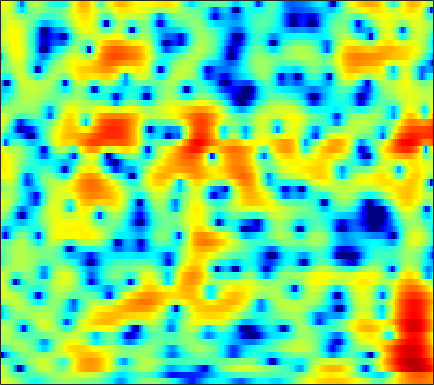

Values plotted in this chart, from the file beside it:
3.3748, 3.1778, 2.867, 2.4932, 2.1783, 1.7013, 1.1763, 0.7411, 0.11037, -0.5579, -1.258, -1.7947, -2.5028, -3.1432, -3.5418, -3.9058, -4.0421, -3.9638, -3.6399, -3.1497, -2.5513, -2.0764, -1.4541, -0.88293
2.038, 1.668, 1.137, 0.5724, 0.1351, -0.4442, -0.9865, -1.351, -1.749, -2.037, -2.197, -2.238, -2.201, -2.075, -1.932, -1.693, -1.425, -1.205, -0.9014, -0.5943, -0.2863, -0.06024, 0.2318, 0.5138
3.071, 2.401, 1.328, -0.007835, -1.247, -3.338, -6.223, -9.31, -16.28, -19.21, -10.94, -7.458, -4.367, -2.22, -1.004, 0.2498, 1.185, 1.712, 2.216, 2.51, 2.598, 2.541, 2.296, 1.861
-1.322, -1.52, -1.74, -1.942, -2.106, -2.331, -2.542, -2.639, -2.62, -2.369, -1.851, -1.337, -0.5589, 0.2167, 0.7686, 1.415, 1.938, 2.246, 2.528, 2.658, 2.624, 2.486, 2.135, 1.582
-17.91, -13.48, -9.403, -6.744, -5.292, -3.847, -2.764, -2.131, -1.454, -0.9217, -0.488, -0.219, 0.05797, 0.2575, 0.3686, 0.4646, 0.517, 0.5329, 0.5576, 0.595, 0.6845, 0.7795, 0.9485, 1.142
-3.736, -3.355, -2.616, -1.768, -1.148, -0.4154, 0.1767, 0.5269, 0.8592, 1.046, 1.08, 0.9958, 0.7234, 0.2778, -0.1979, -1.032, -2.13, -3.121, -4.552, -5.823, -6.17, -5.554, -3.987, -2.236
0.768, 0.8579, 0.9749, 1.09, 1.161, 1.229, 1.237, 1.213, 1.127, 0.9738, 0.7264, 0.4863, 0.06199, -0.4887, -1.026, -1.924, -3.125, -4.243, -6.023, -7.777, -8.406, -7.607, -5.57, -3.453
1.552, 1.552, 1.443, 1.226, 0.9859, 0.5808, 0.08432, -0.3345, -0.9075, -1.416, -1.77, -1.901, -1.894, -1.746, -1.601, -1.42, -1.278, -1.205, -1.131, -1.045, -0.8811, -0.6937, -0.3795, -0.02371
2.147, 2.126, 1.935, 1.548, 1.084, 0.1894, -1.126, -2.472, -4.929, -8.538, -12.89, -12.63, -8.215, -4.726, -2.886, -1.051, 0.2656, 0.9884, 1.692, 2.145, 2.384, 2.445, 2.37, 2.113
-0.4404, -0.1803, 0.0765, 0.1912, 0.125, -0.1727, -0.7349, -1.323, -2.293, -3.279, -3.833, -3.713, -2.826, -1.558, -0.5947, 0.5547, 1.479, 2.011, 2.542, 2.854, 2.953, 2.879, 2.577, 2.046
-7.26, -5.625, -3.78, -2.367, -1.571, -0.8241, -0.3453, -0.1272, 0.04522, 0.1532, 0.2573, 0.3705, 0.5597, 0.7932, 0.9974, 1.299, 1.577, 1.732, 1.882, 1.957, 1.921, 1.823, 1.56, 1.135
-7.096, -5.204, -3.104, -1.534, -0.6324, 0.2556, 0.8593, 1.156, 1.389, 1.473, 1.437, 1.346, 1.167, 0.9498, 0.7774, 0.5827, 0.4486, 0.4093, 0.4383, 0.5285, 0.6635, 0.7446, 0.7816, 0.694
0.4076, 0.7651, 1.248, 1.672, 1.932, 2.178, 2.297, 2.287, 2.143, 1.843, 1.361, 0.8724, 0.03658, -1.013, -1.96, -3.391, -4.71, -5.226, -4.929, -3.813, -2.48, -1.563, -0.5745, 0.09156
3.211, 3.083, 2.863, 2.609, 2.398, 2.083, 1.74, 1.465, 1.064, 0.5845, -0.03535, -0.6366, -1.709, -3.21, -4.748, -7.6, -11.93, -15.62, -13.24, -8.371, -5.061, -3.286, -1.554, -0.351
3.67, 3.095, 2.192, 1.16, 0.3207, -0.7623, -1.651, -2.065, -2.27, -2.189, -2.041, -2.005, -2.138, -2.464, -2.802, -3.29, -3.757, -3.887, -3.657, -3.033, -2.171, -1.455, -0.5135, 0.3442
3.804, 2.912, 1.395, -0.6826, -2.777, -6.799, -13.59, -17.56, -10.4, -6.081, -3.687, -2.571, -1.676, -1.286, -1.218, -1.349, -1.581, -1.795, -1.998, -1.969, -1.626, -1.171, -0.3691, 0.5389
3.323, 2.809, 1.925, 0.788, -0.202, -1.613, -2.732, -3.056, -2.662, -1.741, -0.8495, -0.3588, -0.009705, -0.04187, -0.3581, -1.151, -2.391, -3.703, -6.032, -8.575, -9.099, -7.337, -4.336, -1.845
0.2525, 0.6489, 1.013, 1.2, 1.251, 1.245, 1.224, 1.233, 1.29, 1.362, 1.39, 1.346, 1.129, 0.6909, 0.1992, -0.7683, -2.135, -3.449, -5.585, -7.702, -8.179, -6.976, -4.668, -2.61
-3.434, -2.1, -0.7921, 0.1367, 0.641, 1.146, 1.492, 1.674, 1.825, 1.874, 1.83, 1.732, 1.5, 1.151, 0.8271, 0.3035, -0.2968, -0.736, -1.275, -1.658, -1.802, -1.744, -1.495, -1.16
-2.795, -1.923, -0.9255, -0.1203, 0.3753, 0.9174, 1.324, 1.543, 1.731, 1.812, 1.784, 1.693, 1.507, 1.248, 1.007, 0.6887, 0.3826, 0.1621, -0.06326, -0.214, -0.3043, -0.3507, -0.4139, -0.5327
-0.9757, -0.7039, -0.2997, 0.137, 0.4833, 0.9199, 1.299, 1.529, 1.732, 1.805, 1.729, 1.573, 1.255, 0.8265, 0.4633, -0.005389, -0.3744, -0.5518, -0.5946, -0.4473, -0.1877, 0.01499, 0.2123, 0.2424
-1.218, -1.56, -1.667, -1.306, -0.8089, -0.04276, 0.6968, 1.154, 1.57, 1.73, 1.622, 1.352, 0.6914, -0.3055, -1.291, -2.931, -4.615, -5.348, -4.895, -3.236, -1.411, -0.2459, 0.9515, 1.741
-7.017, -10.68, -14.28, -9.913, -6.791, -3.952, -2.118, -1.195, -0.3956, -0.008675, 0.01709, -0.1992, -0.8442, -1.95, -3.182, -5.66, -9.409, -12.59, -10.63, -5.84, -2.429, -0.5711, 1.254, 2.541
-5.583, -7.092, -8.161, -7.618, -6.684, -5.419, -4.452, -3.935, -3.474, -3.197, -3.066, -3.044, -3.081, -3.247, -3.408, -3.604, -3.705, -3.512, -2.879, -1.849, -0.6231, 0.3066, 1.438, 2.389
-1.541, -2.178, -2.962, -3.642, -4.11, -4.718, -5.388, -5.914, -6.565, -6.958, -6.898, -6.557, -5.833, -4.997, -4.379, -3.531, -2.715, -2.088, -1.243, -0.3741, 0.5056, 1.141, 1.922, 2.594
1.323, 0.7491, -0.1642, -1.283, -2.286, -3.958, -6.144, -8.318, -12.33, -17.77, -17, -13.2, -9.551, -7.056, -5.636, -4.162, -2.852, -1.981, -0.895, 0.1446, 1.091, 1.729, 2.464, 3.045
3.37, 2.88, 2.053, 0.9984, 0.02351, -1.548, -3.487, -5.178, -7.601, -9.568, -10, -9.368, -8.114, -7.001, -6.27, -5.353, -4.355, -3.478, -2.151, -0.7638, 0.5466, 1.421, 2.393, 3.093
3.517, 3.255, 2.781, 2.133, 1.529, 0.5763, -0.5387, -1.444, -2.655, -3.805, -4.842, -5.593, -6.701, -8.029, -9.352, -11.18, -11.96, -10.51, -7.188, -4.154, -1.702, -0.2371, 1.274, 2.335
1.469, 1.689, 1.809, 1.685, 1.435, 0.8932, 0.1524, -0.5215, -1.55, -2.69, -3.935, -4.951, -6.471, -8.268, -9.989, -12.66, -14.18, -12.55, -8.703, -5.382, -2.79, -1.251, 0.3606, 1.546
-1.157, -0.03247, 0.8742, 1.246, 1.234, 0.8728, 0.1894, -0.5085, -1.664, -2.996, -4.407, -5.36, -6.401, -7.036, -7.222, -7.096, -6.469, -5.735, -4.389, -2.959, -1.538, -0.5777, 0.5146, 1.388
0.6235, 1.53, 2.271, 2.535, 2.434, 1.938, 1.002, 0.006331, -1.74, -4.051, -7.005, -9.557, -12.1, -11.25, -9.295, -6.849, -4.904, -3.671, -2.293, -1.122, -0.1716, 0.4146, 1.016, 1.428
4.129, 4.308, 4.371, 4.19, 3.871, 3.173, 2.132, 1.102, -0.6581, -2.947, -5.893, -8.445, -10.95, -9.897, -7.988, -5.568, -3.763, -2.672, -1.612, -0.7794, -0.2093, 0.05993, 0.2234, 0.1138
5.126, 5.027, 4.782, 4.384, 3.984, 3.301, 2.461, 1.716, 0.6046, -0.598, -1.771, -2.565, -3.319, -3.661, -3.652, -3.46, -3.144, -2.901, -2.601, -2.387, -2.238, -2.204, -2.294, -2.631
5.346, 5.092, 4.682, 4.201, 3.79, 3.195, 2.525, 1.972, 1.197, 0.3912, -0.3992, -0.9975, -1.719, -2.395, -2.816, -3.405, -3.911, -4.314, -4.689, -4.967, -5.032, -4.942, -4.765, -4.597
5.633, 5.13, 4.486, 3.899, 3.495, 2.976, 2.447, 2.046, 1.455, 0.8077, 0.08779, -0.4632, -1.276, -2.157, -2.918, -4.005, -5.368, -6.532, -8.449, -10.12, -10.47, -9.44, -7.404, -5.572
4.894, 3.762, 2.589, 1.952, 1.781, 1.697, 1.62, 1.474, 1.12, 0.5979, -0.08304, -0.6334, -1.46, -2.307, -3.041, -4.072, -5.449, -6.819, -9.518, -13.7, -15.13, -11.2, -6.554, -3.398
-0.1156, -4.422, -10.85, -7.61, -4.763, -2.673, -1.795, -1.684, -1.971, -2.656, -3.611, -4.527, -5.736, -6.695, -6.947, -6.833, -6.231, -5.844, -5.212, -4.505, -3.479, -2.474, -0.8777, 0.7767
0.1414, -2.221, -4.668, -5.438, -5.373, -5.344, -5.821, -6.446, -7.549, -8.845, -10.36, -11.97, -15.36, -22.91, -27.37, -16.04, -10.73, -8.169, -5.702, -3.789, -2.22, -1.141, 0.2343, 1.499
2.778, 1.47, -0.2703, -2.007, -3.394, -5.551, -8.292, -10.88, -15.06, -17.46, -16.02, -14.73, -13.85, -13.41, -12.48, -10.63, -8.342, -6.694, -4.906, -3.369, -2.078, -1.2, -0.1061, 0.962
4.126, 3.206, 1.867, 0.3247, -0.9949, -3.083, -5.649, -7.965, -11.29, -12.84, -11.38, -9.794, -8.094, -6.78, -5.951, -4.998, -4.145, -3.591, -3.07, -2.717, -2.475, -2.312, -1.927, -1.154
3.571, 3.156, 2.543, 1.823, 1.199, 0.289, -0.7042, -1.401, -2.14, -2.566, -2.599, -2.451, -2.097, -1.685, -1.471, -1.26, -1.288, -1.492, -2.054, -3.137, -4.958, -6.969, -10.37, -10.42
0.103, 0.433, 0.7409, 0.9158, 0.9562, 0.9228, 0.8381, 0.7573, 0.6614, 0.6162, 0.6146, 0.6404, 0.6876, 0.6796, 0.6345, 0.4539, 0.08968, -0.3465, -1.193, -2.439, -4.183, -5.761, -7.73, -7.723
-4.431, -3.258, -2.114, -1.278, -0.7749, -0.2326, 0.2238, 0.5062, 0.8182, 1.076, 1.272, 1.384, 1.459, 1.443, 1.383, 1.192, 0.8968, 0.6012, 0.08772, -0.5043, -1.114, -1.521, -1.891, -1.932
-5.982, -5.149, -4.164, -3.268, -2.602, -1.722, -0.8921, -0.312, 0.3742, 0.9298, 1.36, 1.592, 1.792, 1.89, 1.881, 1.796, 1.625, 1.451, 1.18, 0.8723, 0.5521, 0.3045, 0.009184, -0.2523
-6.126, -6.504, -6.682, -6.108, -5.179, -3.591, -2.01, -0.9502, 0.2309, 1.124, 1.752, 2.069, 2.328, 2.426, 2.413, 2.334, 2.196, 2.072, 1.906, 1.723, 1.51, 1.322, 1.003, 0.5561
-6.581, -9.516, -17.3, -18.16, -10.62, -5.407, -2.245, -0.5872, 0.9779, 2.001, 2.59, 2.804, 2.828, 2.608, 2.368, 1.988, 1.672, 1.529, 1.467, 1.54, 1.654, 1.715, 1.651, 1.364
-2.531, -3.542, -4.504, -4.267, -3.271, -1.502, 0.1727, 1.188, 2.153, 2.683, 2.787, 2.58, 1.923, 0.8566, -0.1853, -1.778, -3.162, -3.599, -3.121, -1.932, -0.6841, 0.08252, 0.8328, 1.26
-0.7591, -0.7512, -0.5001, -0.007553, 0.4838, 1.204, 1.882, 2.265, 2.551, 2.504, 2.062, 1.43, 0.1286, -1.805, -3.879, -7.962, -15.73, -28.45, -12.76, -7.489, -4.55, -3.028, -1.503, -0.3997
-3.085, -2.075, -0.648, 0.6028, 1.383, 2.212, 2.777, 3.011, 3.07, 2.794, 2.166, 1.444, 0.1572, -1.484, -2.933, -4.984, -6.751, -7.526, -7.632, -6.901, -5.795, -4.87, -3.599, -2.392
-7.55, -3.958, -0.8961, 1.141, 2.232, 3.245, 3.839, 4.054, 4.036, 3.689, 3.015, 2.305, 1.088, -0.3961, -1.663, -3.467, -5.349, -6.712, -8.31, -9.344, -9.29, -8.548, -7.058, -5.427
-1.229, -0.1319, 1.355, 2.615, 3.376, 4.103, 4.512, 4.611, 4.46, 4.007, 3.245, 2.481, 1.183, -0.4713, -1.933, -4.216, -7.019, -9.627, -14.43, -23.04, -25.54, -17.61, -12.7, -9.75
1.671, 2.203, 2.931, 3.602, 4.01, 4.394, 4.563, 4.523, 4.248, 3.695, 2.862, 2.037, 0.6774, -1.009, -2.484, -4.759, -7.337, -9.443, -12.25, -14.54, -15.31, -14.85, -13.54, -12.05
1.991, 2.607, 3.324, 3.907, 4.228, 4.492, 4.547, 4.447, 4.118, 3.543, 2.715, 1.909, 0.586, -1.011, -2.429, -4.643, -7.237, -9.433, -12.56, -15.45, -16.88, -16.46, -14.81, -13.21
1.17, 2.085, 3.054, 3.734, 4.085, 4.341, 4.371, 4.261, 3.928, 3.408, 2.681, 2.005, 0.8928, -0.481, -1.716, -3.688, -6.119, -8.371, -12.24, -17.85, -21.87, -18.42, -14.08, -11.46
0.4905, 1.534, 2.544, 3.182, 3.457, 3.591, 3.509, 3.327, 2.963, 2.5, 1.959, 1.503, 0.8049, -0.04141, -0.7799, -1.913, -3.233, -4.313, -5.743, -6.947, -7.577, -7.605, -7.118, -6.38
1.272, 1.925, 2.479, 2.721, 2.688, 2.401, 1.881, 1.385, 0.7114, 0.1336, -0.2029, -0.3143, -0.3367, -0.3587, -0.4408, -0.6772, -1.069, -1.423, -1.936, -2.386, -2.736, -2.865, -2.915, -2.814
2.957, 3.148, 3.186, 2.919, 2.485, 1.535, 0.07551, -1.379, -3.762, -5.86, -5.835, -4.508, -2.565, -1.071, -0.3158, 0.2699, 0.4955, 0.4712, 0.2441, -0.1236, -0.5352, -0.8336, -1.183, -1.414
3.873, 3.9, 3.799, 3.422, 2.924, 1.85, 0.1651, -1.664, -5.185, -9.796, -9.095, -5.653, -2.243, -0.1518, 0.8472, 1.612, 1.853, 1.735, 1.262, 0.4717, -0.5205, -1.347, -2.317, -3.015
